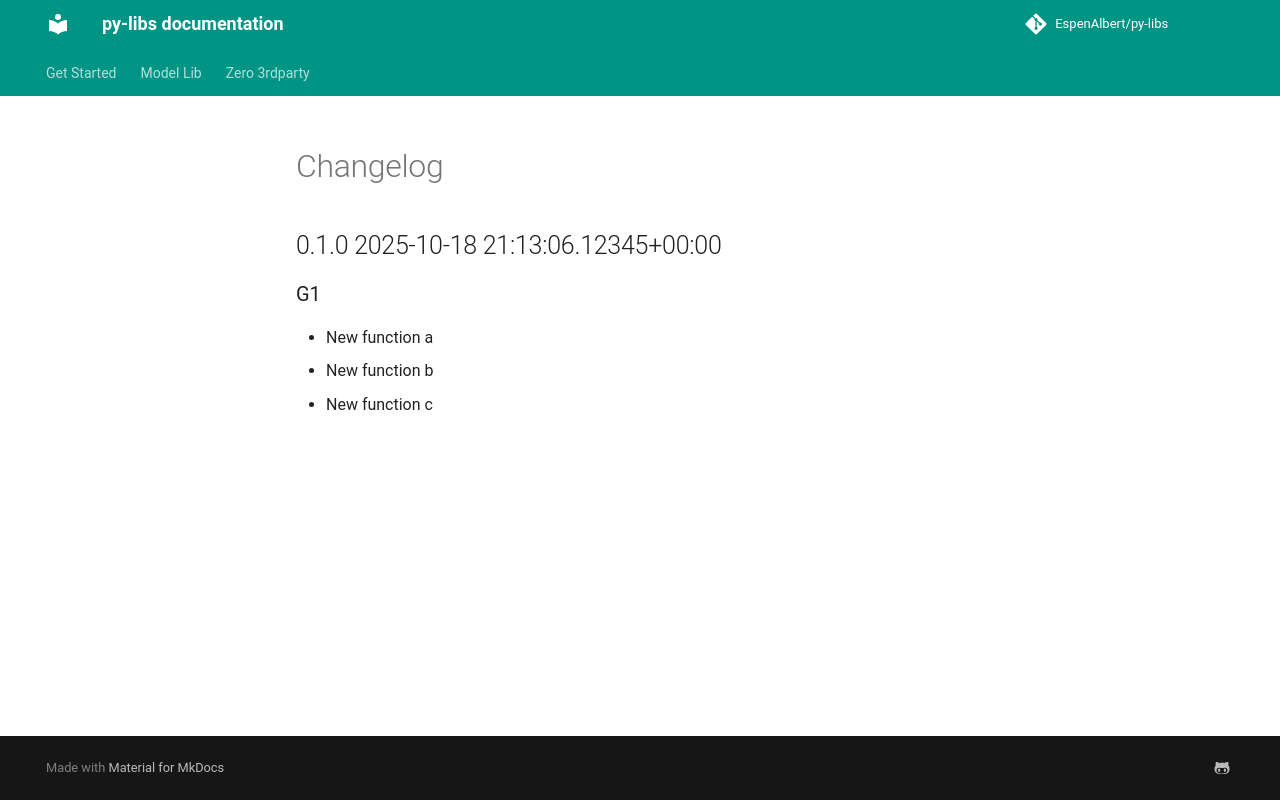

repository: EspenAlbert/py-libs · page: pkg-ext/pkg_ext/testdata/e2e/02_dep_order/CHANGELOG/index.html · generator: mkdocs

# Changelog

## 0.1.0 2025-10-18 21:13:06.12345+00:00

### G1
- New function a
- New function b
- New function c
